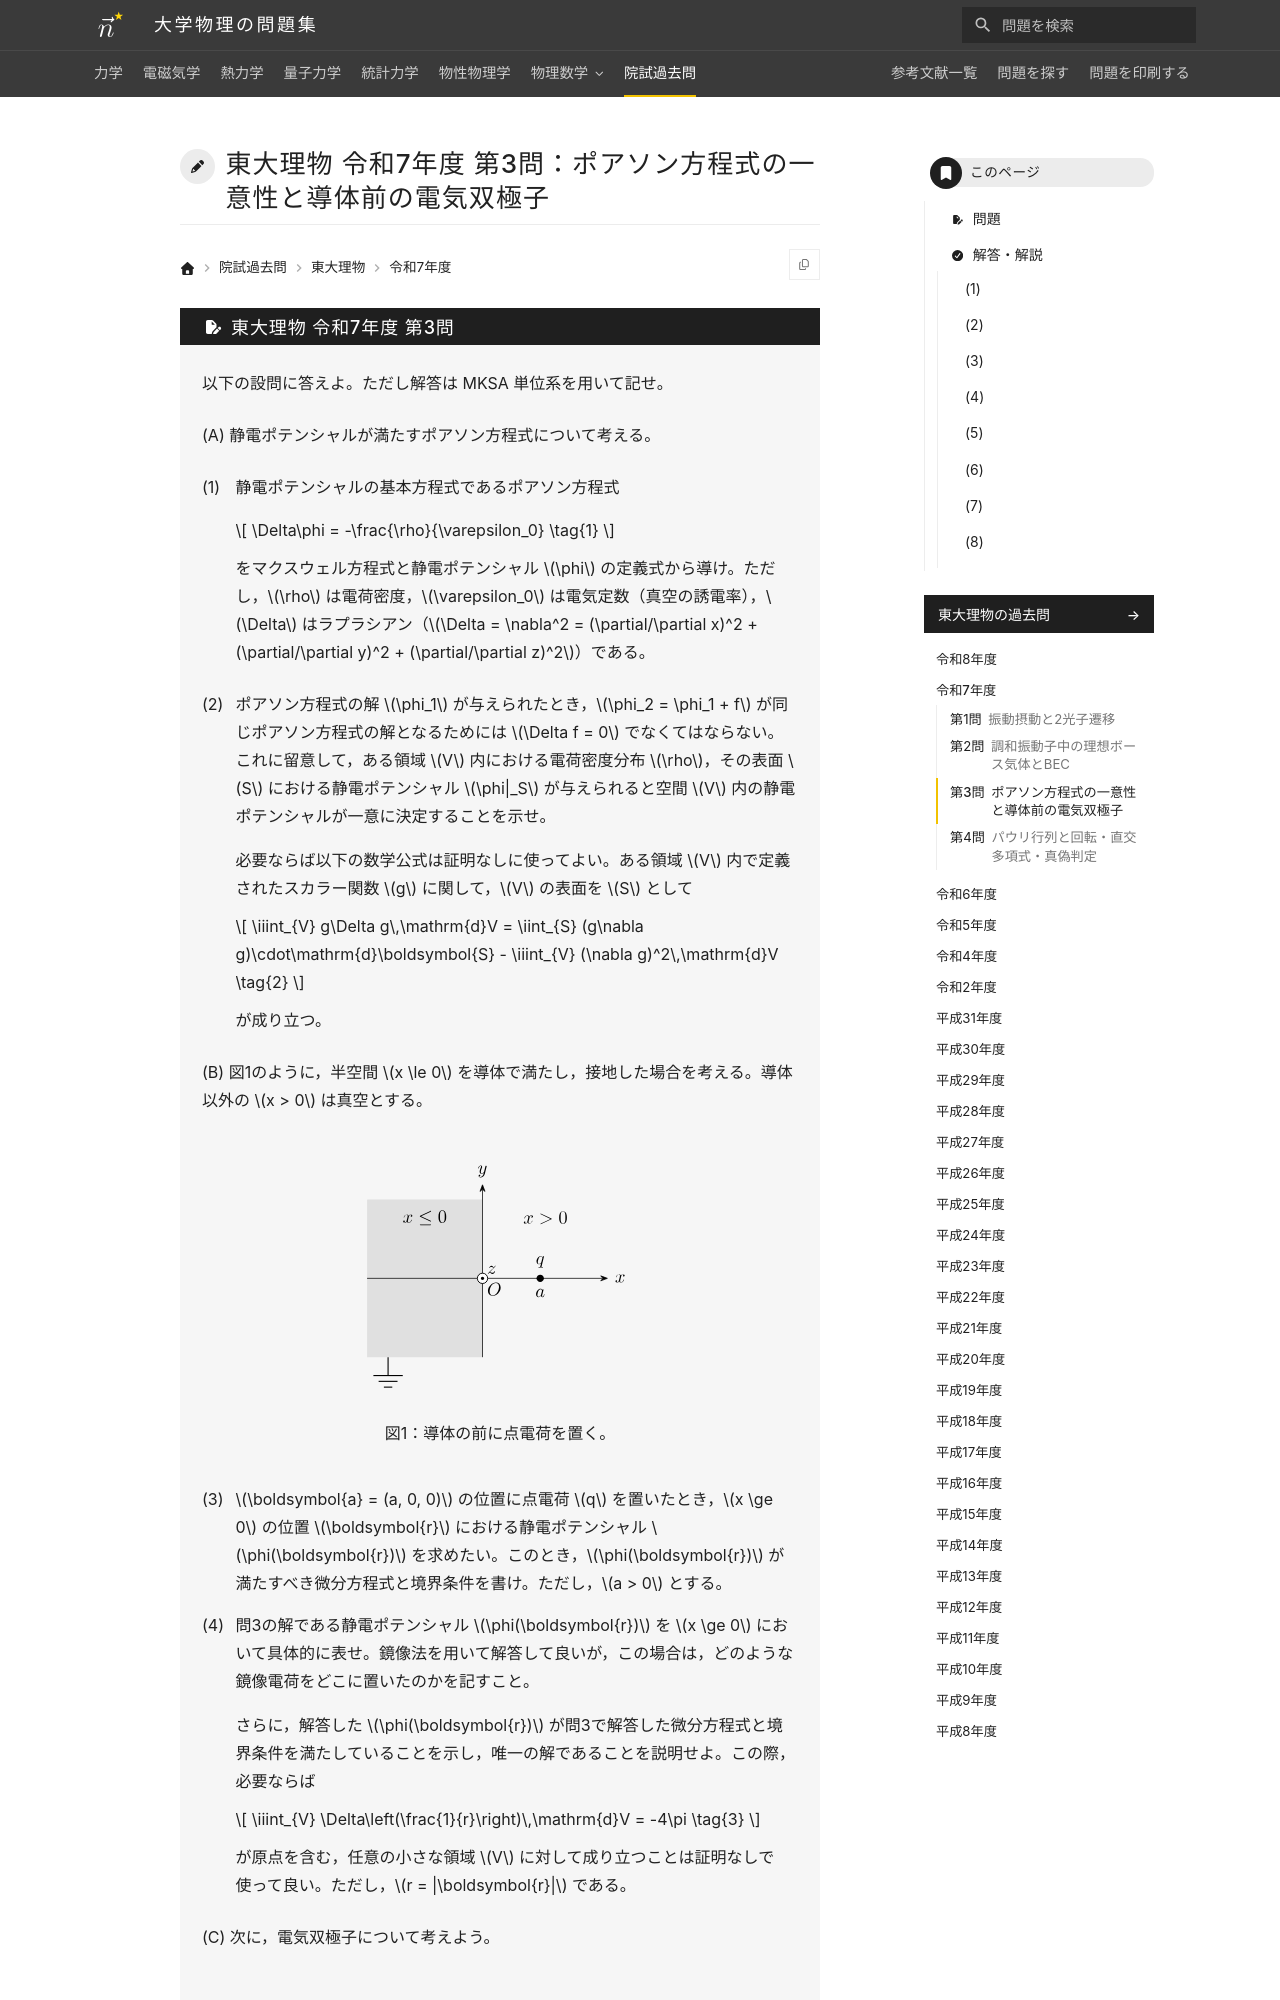

repository: Nanana-2/physics-site · page: pastexam/todai-ributsu/R7_3/index.html · generator: mkdocs

---
title: 東大理物 令和7年度 第3問：ポアソン方程式の一意性と導体前の電気双極子
tags:
  - 院試過去問
  - 東大理物
  - 電磁気学
exam_university: 東京大学大学院理学系研究科物理学専攻
exam_year: 令和7年度
exam_subject: 専門科目
exam_number: 第3問
exam_source_url: https://www.phys.s.u-tokyo.ac.jp/
exam_modified: Web掲載にあたり数式をテキスト化し，図を描き直しています。また，試験時に公表された問題訂正を反映しています。
---

# 東大理物 令和7年度 第3問：ポアソン方程式の一意性と導体前の電気双極子
